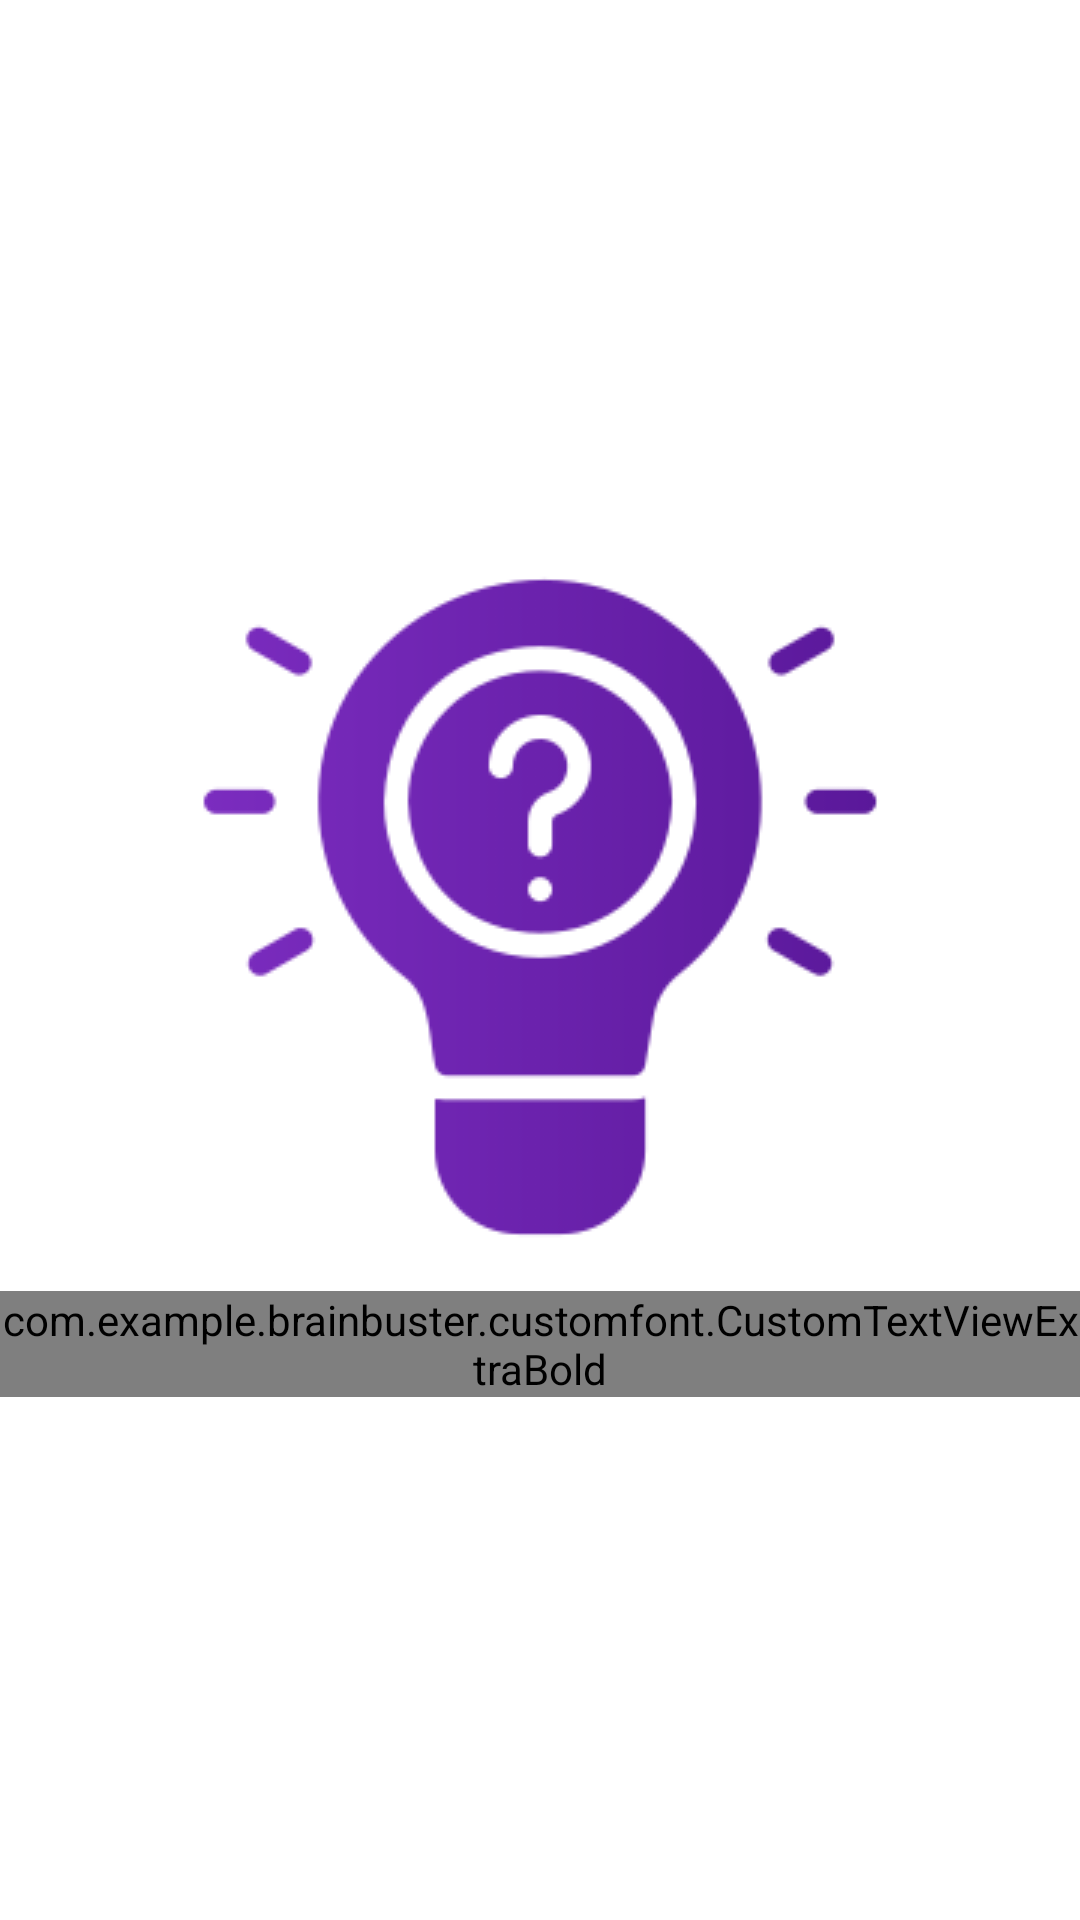

Here is an Android app screen rendered from its layout file. Give the layout XML and the strings, colors and styles it references.
<!-- AndroidManifest.xml: application theme Theme.BrainBuster -->
<!-- res/layout/activity_splash.xml -->
<?xml version="1.0" encoding="utf-8"?>
<LinearLayout xmlns:android="http://schemas.android.com/apk/res/android"
    xmlns:app="http://schemas.android.com/apk/res-auto"
    xmlns:tools="http://schemas.android.com/tools"
    android:layout_width="match_parent"
    android:layout_height="match_parent"
    android:orientation="vertical"
    android:gravity="center"
    tools:context=".activity.SplashActivity">


    <ImageView
        android:layout_width="wrap_content"
        android:layout_height="wrap_content"
        android:layout_gravity="center"
        android:src="@drawable/app_icon_256"/>

    <com.example.brainbuster.customfont.CustomTextViewExtraBold
        android:layout_width="match_parent"
        android:layout_height="wrap_content"
        android:text="@string/appName"
        style="@style/black_26"
        android:textSize="@dimen/_28sdp"
        android:textColor="@color/yellowPrimary1"
        android:layout_marginTop="@dimen/_12sdp"
        android:includeFontPadding="false"
        android:letterSpacing="0.04"
        android:gravity="center"/>

</LinearLayout>
<!-- resources referenced by this layout -->
<resources>
  <color name="yellowPrimary1">#F9B80C</color>
  <!-- drawable app_icon_256: png bitmap (drawable, 24832 bytes) -->
  <string name="appName">Brain Buster</string>
  <style name="black_26">
          <item name="android:textColor">@color/black</item>
          <item name="android:textSize">@dimen/_26sdp</item>
      </style>
  <style name="Theme.BrainBuster" parent="Theme.MaterialComponents.DayNight.NoActionBar">
          
          <item name="colorPrimary">@color/purple_500</item>
          <item name="colorPrimaryVariant">@color/purple_700</item>
          <item name="colorOnPrimary">@color/white</item>
          
          <item name="colorSecondary">@color/teal_200</item>
          <item name="colorSecondaryVariant">@color/teal_700</item>
          <item name="colorOnSecondary">@color/black</item>
          
          <item name="android:statusBarColor" tools:targetApi="l">?attr/colorPrimaryVariant</item>
          
      </style>
  <color name="black">#000000</color>
  <color name="purple_500">#FF6200EE</color>
  <color name="purple_700">#FF3700B3</color>
  <color name="white">#FFFFFF</color>
  <color name="teal_200">#FF03DAC5</color>
  <color name="teal_700">#FF018786</color>
</resources>
